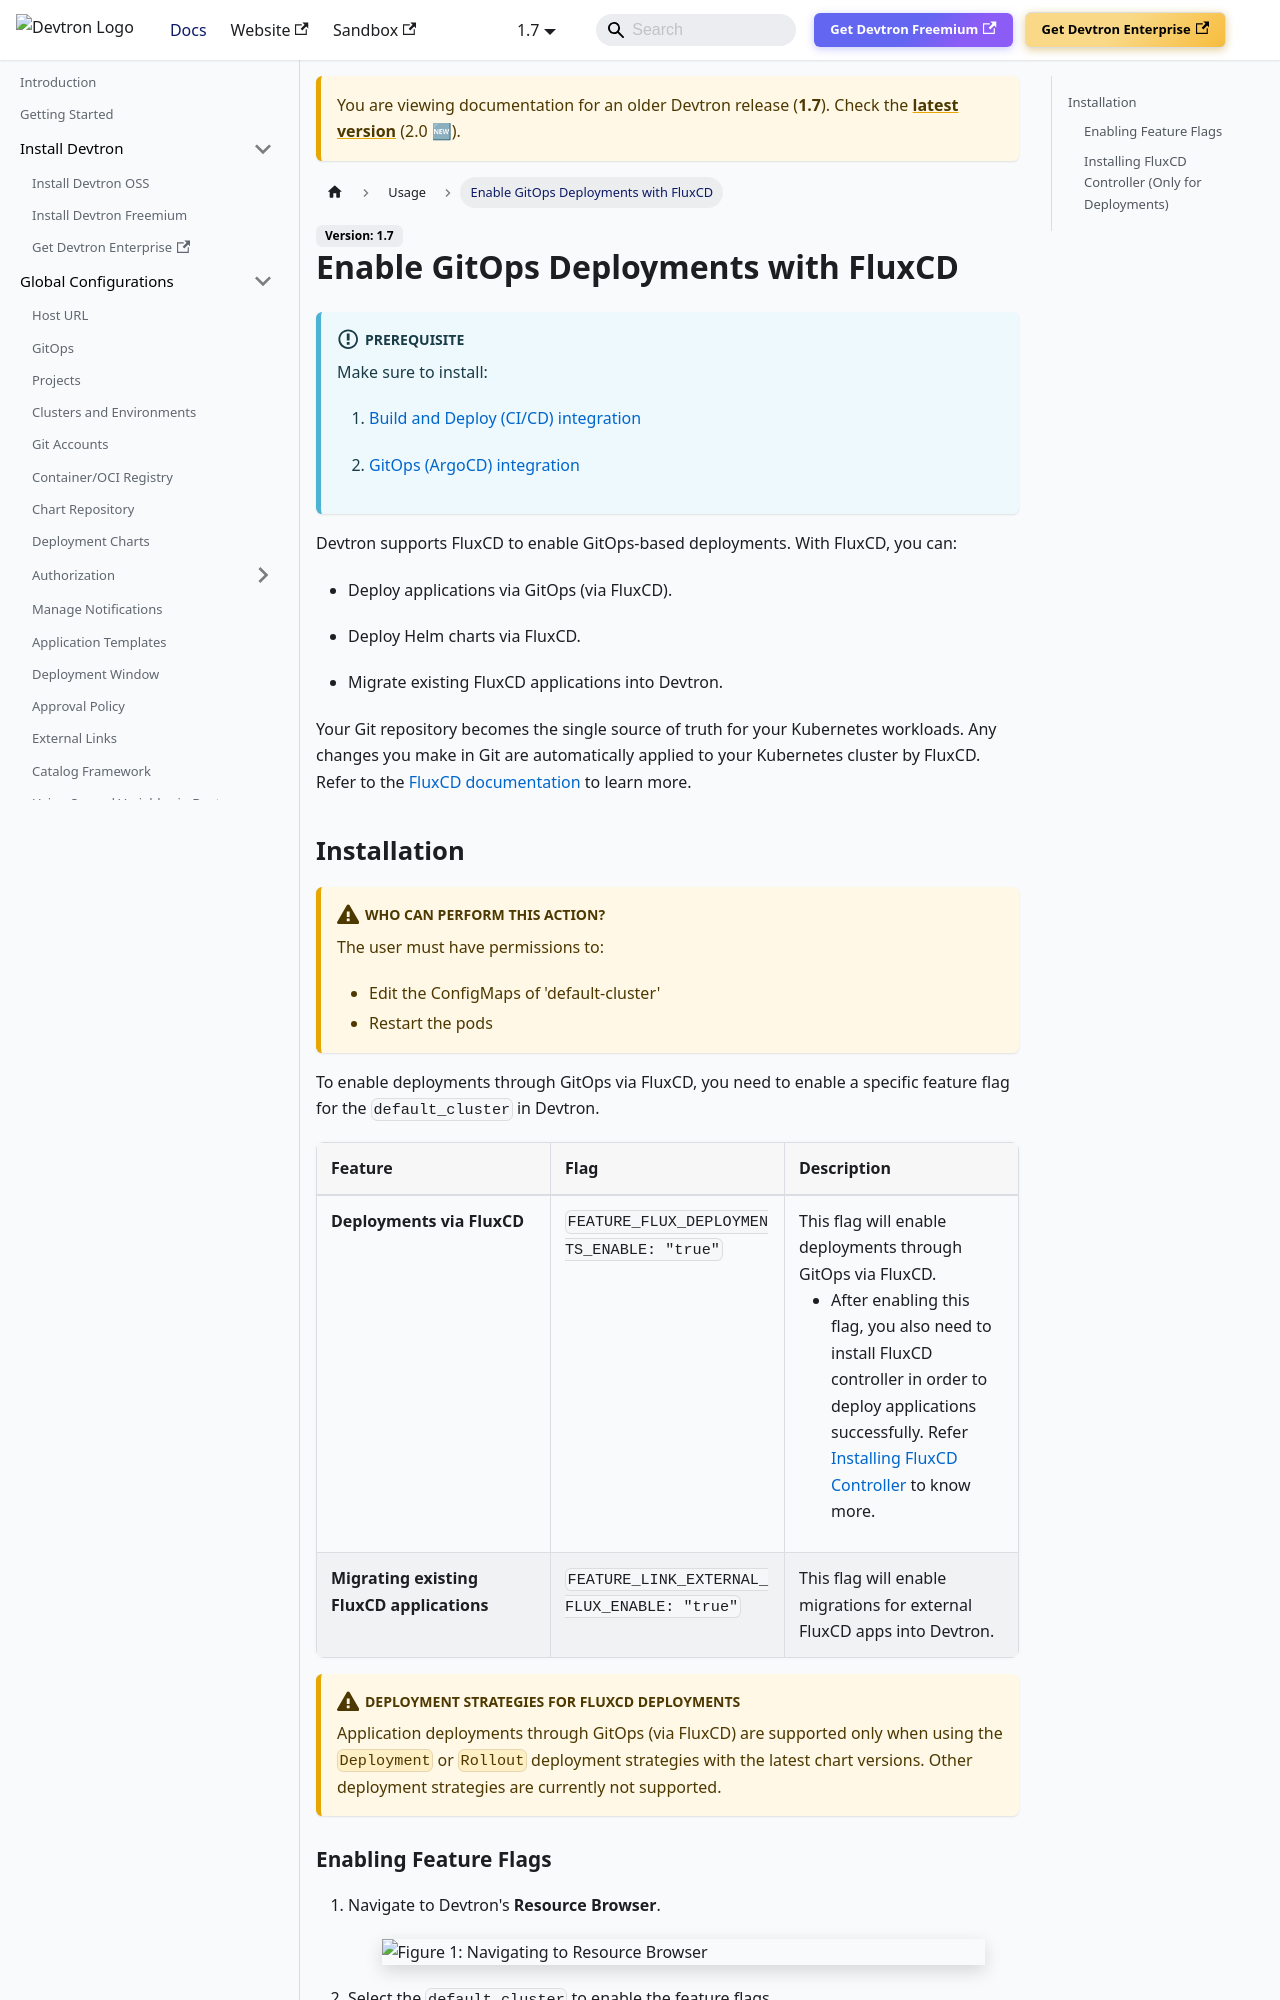

repository: devtron-labs/devtron-documentation · page: docs/devtron/v1.7/user-guide/creating-application/fluxcd.html · generator: docusaurus

# Enable GitOps Deployments with FluxCD
 
:::info Prerequisite
Make sure to install:

1. [Build and Deploy (CI/CD) integration](../integrations/build-and-deploy-ci-cd.md)

2. [GitOps (ArgoCD) integration](../integrations/argocd.md)
:::

Devtron supports FluxCD to enable GitOps-based deployments. With FluxCD, you can:

* Deploy applications via GitOps (via FluxCD).

* Deploy Helm charts via FluxCD.

* Migrate existing FluxCD applications into Devtron.

Your Git repository becomes the single source of truth for your Kubernetes workloads. Any changes you make in Git are automatically applied to your Kubernetes cluster by FluxCD. Refer to the [FluxCD documentation](https://fluxcd.io/flux/) to learn more.


## Installation

:::caution Who Can Perform This Action?
The user must have permissions to:
  * Edit the ConfigMaps of 'default-cluster'
  * Restart the pods

:::
To enable deployments through GitOps via FluxCD, you need to enable a specific feature flag for the `default_cluster` in Devtron.

 |Feature|Flag|Description|
 |:---|:---|:---|
 |**Deployments via FluxCD**|`FEATURE_FLUX_DEPLOYMENTS_ENABLE: "true"`|This flag will enable deployments through GitOps via FluxCD.<ul><li> After enabling this flag, you also need to install FluxCD controller in order to deploy applications successfully. Refer [Installing FluxCD Controller](#installing-fluxcd-controller-only-for-deployments) to know more.</li></ul>|
 |**Migrating existing FluxCD applications**|`FEATURE_LINK_EXTERNAL_FLUX_ENABLE: "true"`|This flag will enable migrations for external FluxCD apps into Devtron.|

 :::caution Deployment Strategies for FluxCD Deployments
 Application deployments through GitOps (via FluxCD) are supported only when using the `Deployment` or `Rollout` deployment strategies with the latest chart versions. Other deployment strategies are currently not supported. 
:::
